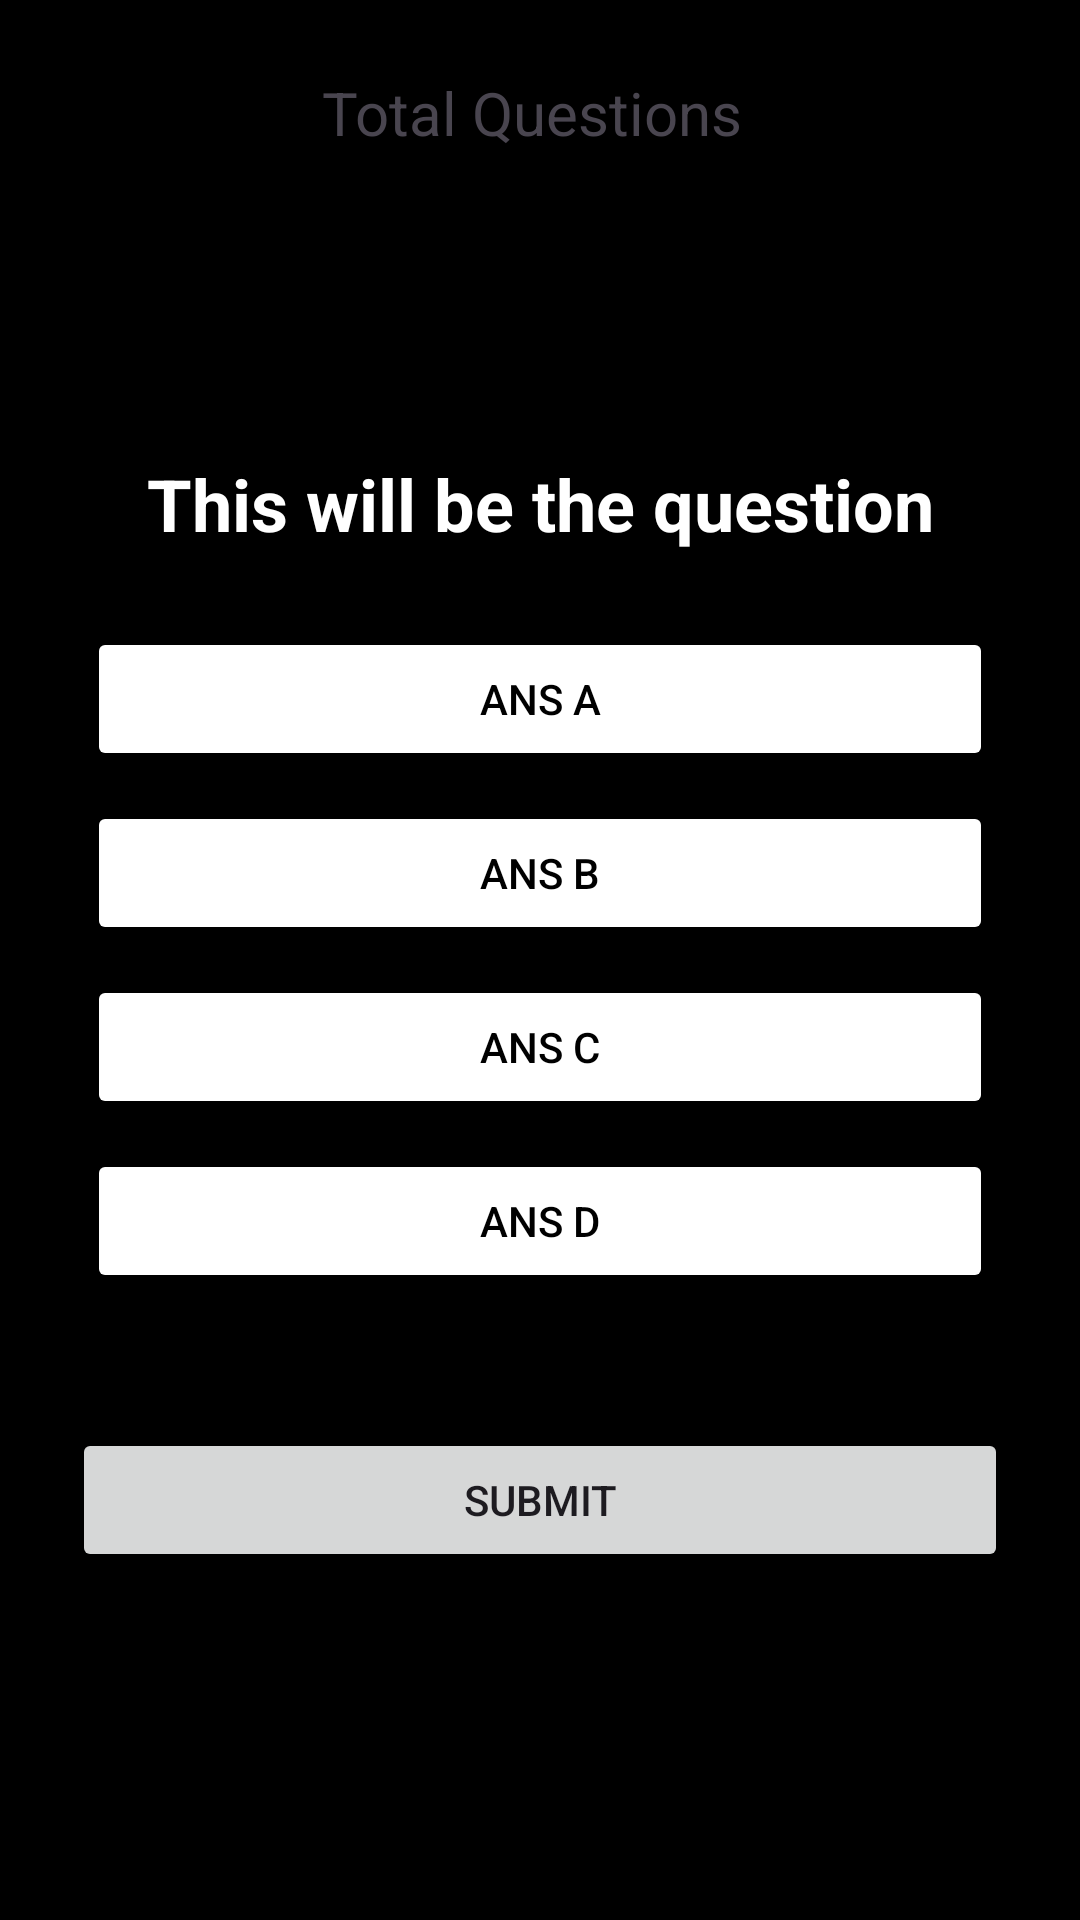

Write the Android layout XML for this screen, with the resource values it uses.
<!-- AndroidManifest.xml: application theme Theme.ZOFL -->
<!-- res/layout/activity_time_quiz.xml -->
<?xml version="1.0" encoding="utf-8"?>
<RelativeLayout xmlns:android="http://schemas.android.com/apk/res/android"
    xmlns:app="http://schemas.android.com/apk/res-auto"
    xmlns:tools="http://schemas.android.com/tools"
    android:layout_width="match_parent"
    android:layout_height="match_parent"
    android:background="@color/black"
    android:padding="24dp">

    <TextView
        android:layout_width="wrap_content"
        android:layout_height="wrap_content"
        android:id="@+id/total_question"
        android:text="Total Questions "
        android:layout_centerHorizontal="true"
        android:textSize="20dp"/>


    <TextView
        android:layout_width="match_parent"
        android:layout_height="wrap_content"
        android:id="@+id/question"
        android:textStyle="bold"
        android:text="This will be the question"
        android:textColor="@color/white"
        android:textSize="24dp"
        android:textAlignment="center"
        android:layout_margin="20dp"
        android:layout_above="@id/choices_layout"/>


    <LinearLayout
        android:layout_width="match_parent"
        android:layout_height="wrap_content"
        android:id="@+id/choices_layout"
        android:layout_centerInParent="true"
        android:orientation="vertical">

        <Button
            android:layout_width="match_parent"
            android:layout_height="wrap_content"
            android:id="@+id/ans_A"
            android:layout_margin="5dp"
            android:backgroundTint="@color/white"
            android:text="Ans A"
            android:textColor="@color/black"/>

        <Button
            android:layout_width="match_parent"
            android:layout_height="wrap_content"
            android:id="@+id/ans_B"
            android:layout_margin="5dp"
            android:backgroundTint="@color/white"
            android:text="Ans B"
            android:textColor="@color/black"/>

        <Button
            android:layout_width="match_parent"
            android:layout_height="wrap_content"
            android:id="@+id/ans_C"
            android:layout_margin="5dp"
            android:backgroundTint="@color/white"
            android:text="Ans C"
            android:textColor="@color/black"/>
        <Button
            android:layout_width="match_parent"
            android:layout_height="wrap_content"
            android:id="@+id/ans_D"
            android:layout_margin="5dp"
            android:backgroundTint="@color/white"
            android:text="Ans D"
            android:textColor="@color/black"/>

    </LinearLayout>

    <Button
        android:layout_width="match_parent"
        android:layout_height="wrap_content"
        android:id="@+id/submit_btn"
        android:text="Submit"
        android:layout_below="@id/choices_layout"
        android:layout_marginTop="40dp"/>



</RelativeLayout>
<!-- resources referenced by this layout -->
<resources>
  <color name="black">#FF000000</color>
  <color name="white">#FFFFFFFF</color>
  <style name="Theme.ZOFL" parent="Base.Theme.ZOFL" />
  <style name="Base.Theme.ZOFL" parent="Theme.Material3.DayNight.NoActionBar">
          
          
      </style>
</resources>
